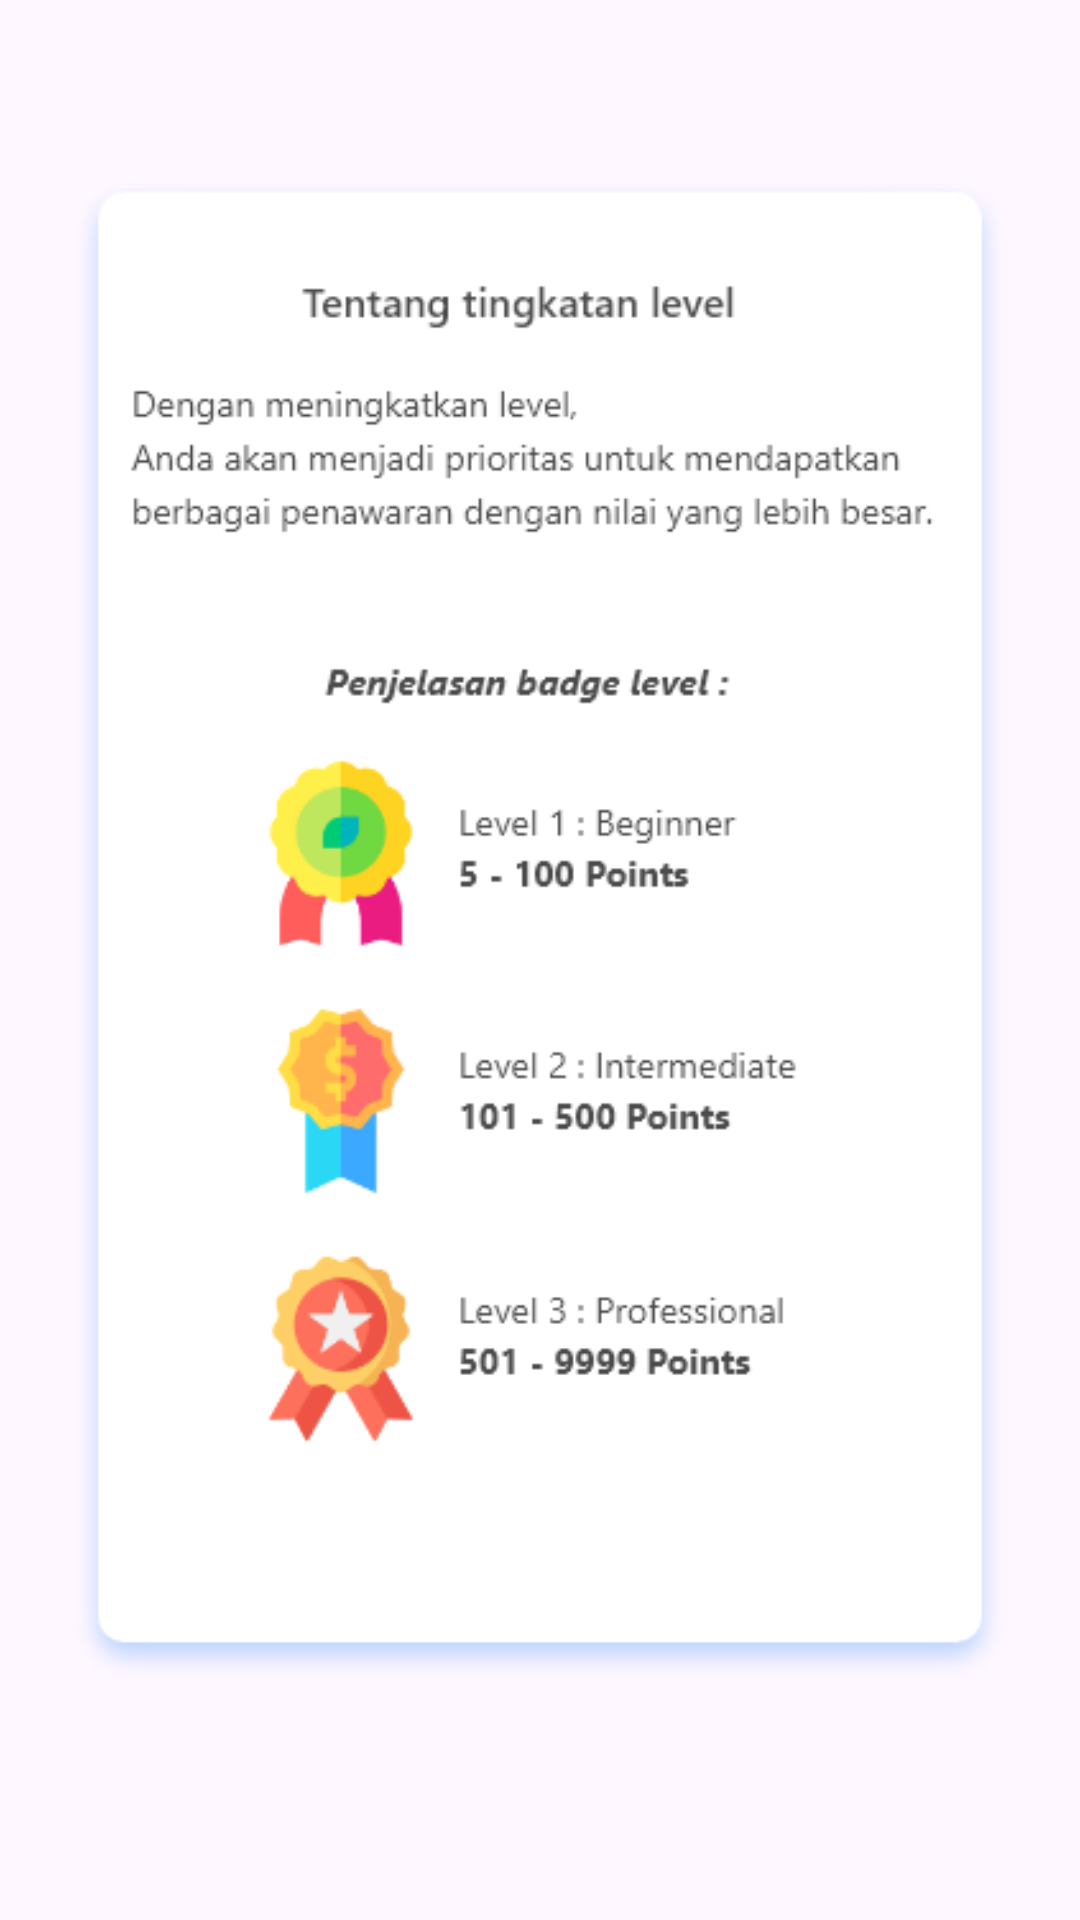

Produce the Android XML layout that renders to this screen, including the resource entries it uses.
<!-- AndroidManifest.xml: application theme Theme.FunJourney -->
<!-- res/layout/dialog_badge_info.xml -->
<?xml version="1.0" encoding="utf-8"?>
<LinearLayout xmlns:android="http://schemas.android.com/apk/res/android"
    android:layout_width="match_parent"
    android:layout_height="match_parent"
    android:gravity="center"
    android:orientation="vertical"
    android:padding="20dp">

    <ImageView
        android:id="@+id/badge_info_image"
        android:layout_width="wrap_content"
        android:layout_height="wrap_content"
        android:src="@drawable/modal" />

    <Button
        android:id="@+id/btn_close"
        android:layout_width="wrap_content"
        android:layout_height="wrap_content"
        android:text="Close"
        android:layout_marginTop="20dp"/>
</LinearLayout>
<!-- resources referenced by this layout -->
<resources>
  <!-- drawable modal: png bitmap (drawable, 33693 bytes) -->
  <style name="Theme.FunJourney" parent="Base.Theme.FunJourney" />
  <style name="Base.Theme.FunJourney" parent="Theme.Material3.DayNight.NoActionBar">
          
          
          <item name="colorPrimary">@color/blueish</item>
          <item name="colorPrimaryVariant">@color/blueishs</item>
          <item name="android:statusBarColor">@color/blueish</item>
      </style>
  <color name="blueish">#226DFD</color>
  <color name="blueishs">#6C63FF</color>
</resources>
